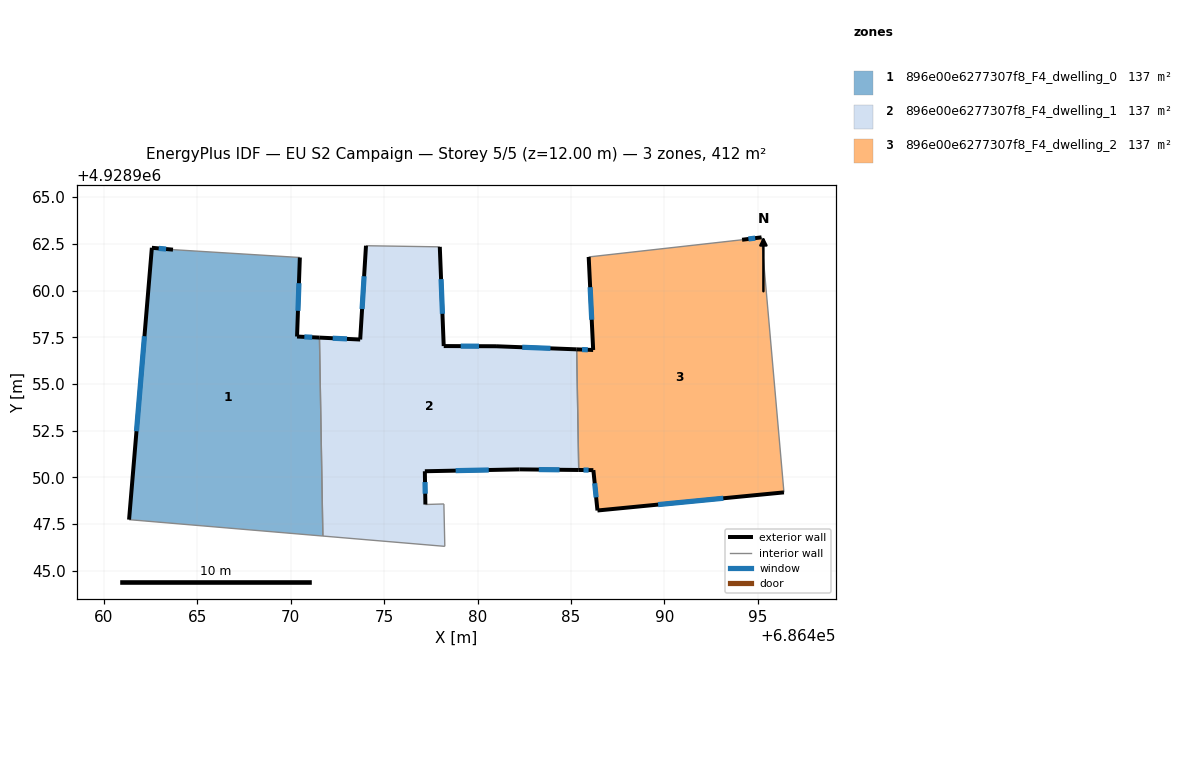
=== STOREY PLAN SPEC (per zone: floor XY polygon, exterior-wall plan segments, windows/doors) ===
zone 1: 896e00e6277307f8_F4_dwelling_0  (137.2 m²)
  floor: (686471.72, 4928946.86) (686471.54, 4928957.48) (686470.34, 4928957.54) (686470.49, 4928961.77) (686463.70, 4928962.19) (686462.57, 4928962.29) (686461.35, 4928947.74)
  exterior wall: (686461.35, 4928947.74) – (686462.57, 4928962.29)  [14.6 m]
    window: (686461.74, 4928952.47) – (686462.17, 4928957.56)  [5.4 m²]
  exterior wall: (686462.57, 4928962.29) – (686463.70, 4928962.19)  [1.1 m]
    window: (686462.93, 4928962.26) – (686463.33, 4928962.22)  [0.4 m²]
  exterior wall: (686470.49, 4928961.77) – (686470.34, 4928957.54)  [4.2 m]
    window: (686470.44, 4928960.40) – (686470.39, 4928958.92)  [1.6 m²]
  exterior wall: (686470.34, 4928957.54) – (686471.54, 4928957.48)  [1.2 m]
    window: (686470.73, 4928957.52) – (686471.15, 4928957.50)  [0.4 m²]
  interior walls: 3
zone 2: 896e00e6277307f8_F4_dwelling_1  (137.3 m²)
  floor: (686485.41, 4928950.40) (686485.30, 4928956.86) (686480.99, 4928957.02) (686478.19, 4928957.03) (686477.98, 4928962.34) (686474.03, 4928962.40) (686473.72, 4928957.38) (686471.54, 4928957.48) (686471.72, 4928946.86) (686478.25, 4928946.31) (686478.20, 4928948.58) (686477.21, 4928948.55) (686477.18, 4928950.33) (686482.25, 4928950.43)
  exterior wall: (686477.98, 4928962.34) – (686478.19, 4928957.03)  [5.3 m]
    window: (686478.05, 4928960.61) – (686478.12, 4928958.76)  [1.9 m²]
  exterior wall: (686478.19, 4928957.03) – (686480.99, 4928957.02)  [2.8 m]
    window: (686479.10, 4928957.03) – (686480.08, 4928957.02)  [1.0 m²]
  exterior wall: (686480.99, 4928957.02) – (686485.30, 4928956.86)  [4.3 m]
    window: (686482.39, 4928956.97) – (686483.90, 4928956.91)  [1.6 m²]
  exterior wall: (686485.41, 4928950.40) – (686482.25, 4928950.43)  [3.2 m]
    window: (686484.38, 4928950.41) – (686483.28, 4928950.42)  [1.2 m²]
  exterior wall: (686482.25, 4928950.43) – (686477.18, 4928950.33)  [5.1 m]
    window: (686480.60, 4928950.40) – (686478.83, 4928950.36)  [1.9 m²]
  exterior wall: (686477.18, 4928950.33) – (686477.21, 4928948.55)  [1.8 m]
    window: (686477.19, 4928949.75) – (686477.20, 4928949.13)  [0.7 m²]
  exterior wall: (686471.54, 4928957.48) – (686473.72, 4928957.38)  [2.2 m]
    window: (686472.25, 4928957.45) – (686473.01, 4928957.41)  [0.8 m²]
  exterior wall: (686473.72, 4928957.38) – (686474.03, 4928962.40)  [5.0 m]
    window: (686473.82, 4928959.01) – (686473.93, 4928960.77)  [1.8 m²]
  interior walls: 6
zone 3: 896e00e6277307f8_F4_dwelling_2  (137.3 m²)
  floor: (686496.40, 4928949.20) (686495.20, 4928962.85) (686494.16, 4928962.72) (686485.95, 4928961.80) (686486.19, 4928956.82) (686485.30, 4928956.86) (686485.41, 4928950.40) (686486.20, 4928950.39) (686486.42, 4928948.23)
  exterior wall: (686494.16, 4928962.72) – (686495.20, 4928962.85)  [1.0 m]
    window: (686494.49, 4928962.76) – (686494.86, 4928962.81)  [0.4 m²]
  exterior wall: (686496.40, 4928949.20) – (686486.42, 4928948.23)  [10.0 m]
    window: (686493.15, 4928948.88) – (686489.66, 4928948.55)  [3.7 m²]
  exterior wall: (686486.42, 4928948.23) – (686486.20, 4928950.39)  [2.2 m]
    window: (686486.34, 4928948.93) – (686486.27, 4928949.69)  [0.8 m²]
  exterior wall: (686486.20, 4928950.39) – (686485.41, 4928950.40)  [0.8 m]
    window: (686485.94, 4928950.39) – (686485.67, 4928950.40)  [0.3 m²]
  exterior wall: (686485.30, 4928956.86) – (686486.19, 4928956.82)  [0.9 m]
    window: (686485.59, 4928956.84) – (686485.90, 4928956.83)  [0.3 m²]
  exterior wall: (686486.19, 4928956.82) – (686485.95, 4928961.80)  [5.0 m]
    window: (686486.11, 4928958.44) – (686486.02, 4928960.18)  [1.8 m²]
  interior walls: 3

=== DERIVED (storey summary) ===
Building: EU S2 Campaign
Storey: 5 of 5  (floor level z = 12.00 m)
Storey gross floor area: 411.8 m²
Zones on this storey: 3
  - 896e00e6277307f8_F4_dwelling_0: floor 137.2 m²; exterior wall 21.2 m (63.5 m²); 4 window(s) 7.8 m²; WWR 12.2%
  - 896e00e6277307f8_F4_dwelling_1: floor 137.3 m²; exterior wall 29.7 m (89.0 m²); 8 window(s) 10.9 m²; WWR 12.2%
  - 896e00e6277307f8_F4_dwelling_2: floor 137.3 m²; exterior wall 19.9 m (59.7 m²); 6 window(s) 7.3 m²; WWR 12.2%
Zone adjacency (shared interzone walls):
  - 896e00e6277307f8_F4_dwelling_0 ↔ 896e00e6277307f8_F4_dwelling_1
  - 896e00e6277307f8_F4_dwelling_1 ↔ 896e00e6277307f8_F4_dwelling_2